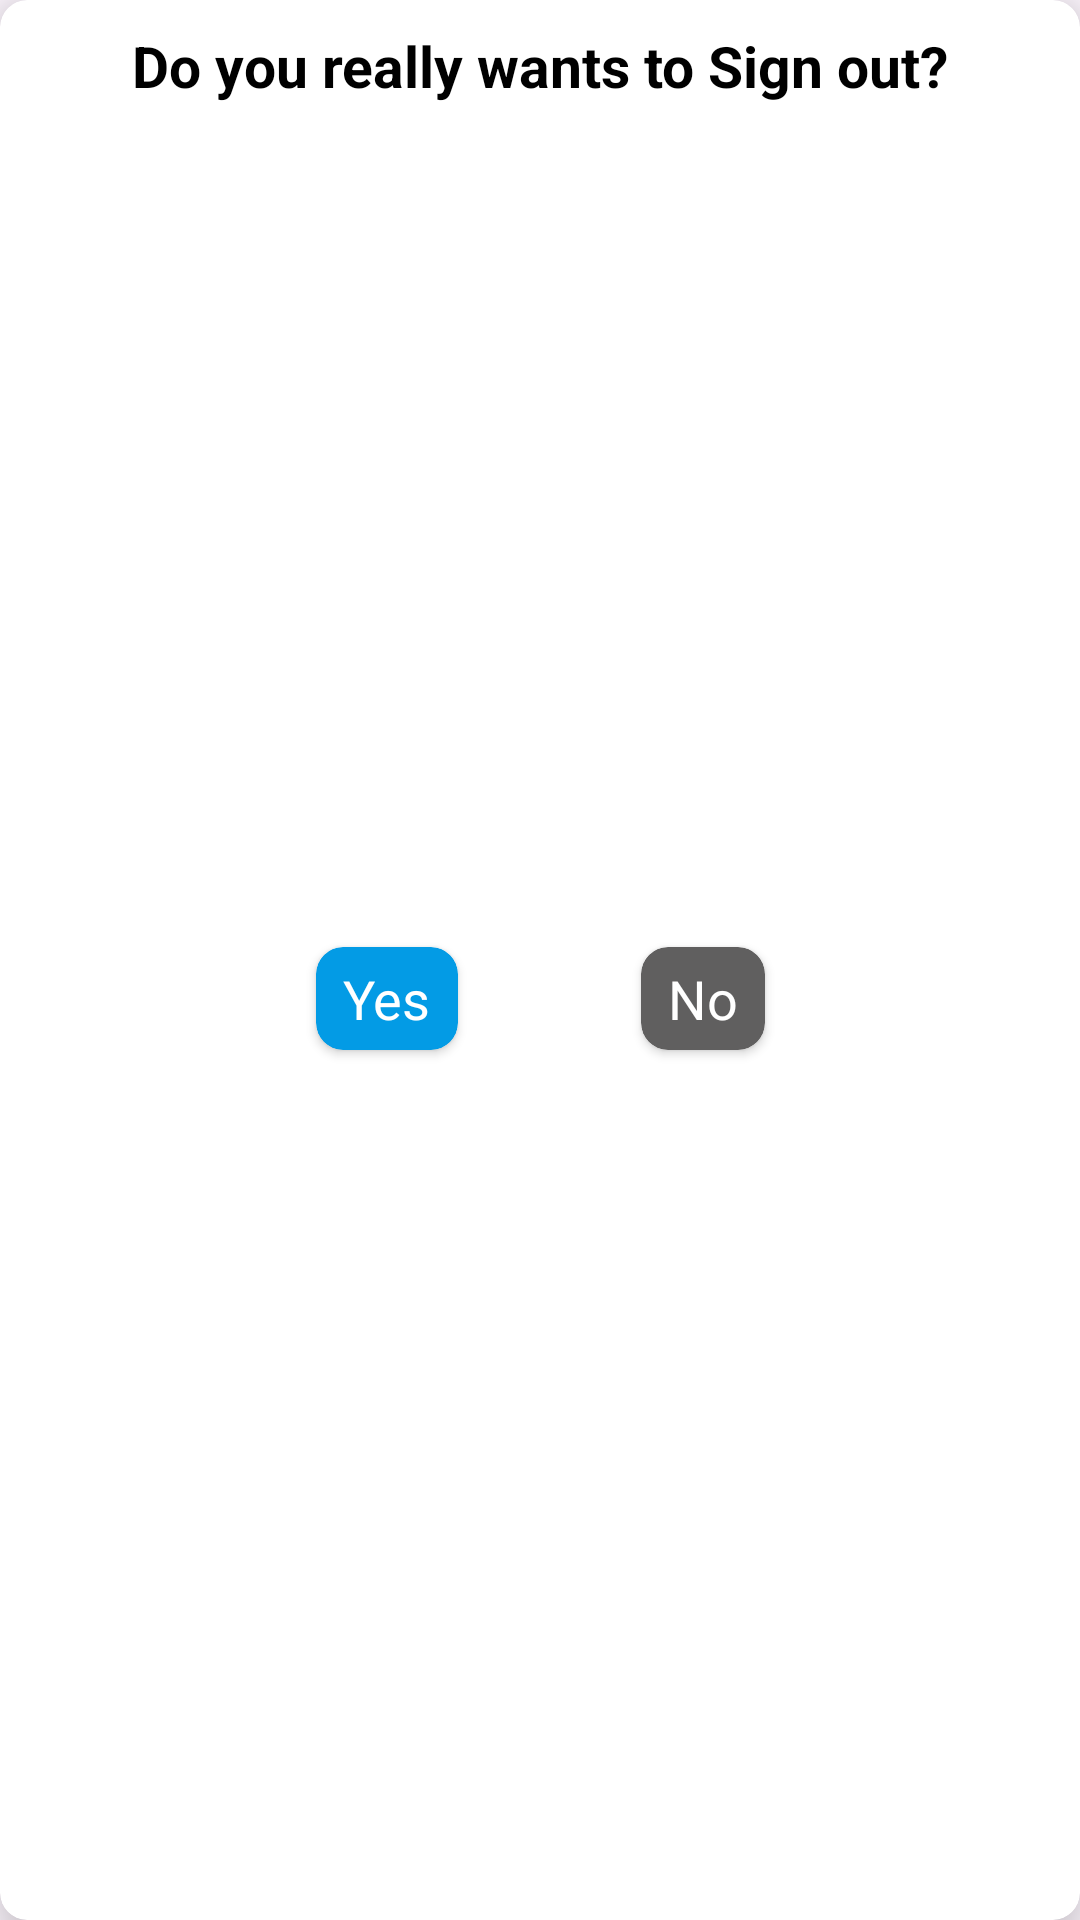

The Android layout XML behind this screen, and the referenced resources:
<!-- AndroidManifest.xml: application theme Theme.TaskConnect -->
<!-- res/layout/dialog_sign_out.xml -->
<?xml version="1.0" encoding="utf-8"?>
<androidx.cardview.widget.CardView xmlns:android="http://schemas.android.com/apk/res/android"
    xmlns:app="http://schemas.android.com/apk/res-auto"
    app:cardCornerRadius="9dp"
    app:cardBackgroundColor="@color/white"
    android:background="@drawable/et_rounded"
    app:cardElevation="12dp"
    android:layout_width="match_parent"
    android:layout_height="wrap_content">

    <androidx.constraintlayout.widget.ConstraintLayout
        android:layout_width="match_parent"
        android:layout_margin="9dp"
        android:layout_height="match_parent">

        <TextView
            android:id="@+id/t1"
            android:layout_width="wrap_content"
            android:layout_height="wrap_content"
            app:layout_constraintTop_toTopOf="parent"
            app:layout_constraintStart_toStartOf="parent"
            app:layout_constraintEnd_toEndOf="parent"
            android:text="Do you really wants to Sign out?"
            android:textSize="19sp"
            android:textColor="@color/black"
            android:textStyle="bold"/>

        <androidx.cardview.widget.CardView
            android:id="@+id/sign_out_yes"
            android:layout_width="wrap_content"
            android:layout_height="wrap_content"
            app:layout_constraintTop_toBottomOf="@id/t1"
            app:layout_constraintEnd_toStartOf="@id/sign_out_no"
            app:layout_constraintStart_toStartOf="@id/t1"
            app:layout_constraintBottom_toBottomOf="parent"
            app:cardBackgroundColor="@color/light_blue"
            android:layout_marginVertical="21dp"
            app:cardCornerRadius="9dp">
            <TextView
                android:layout_width="wrap_content"
                android:layout_height="wrap_content"
                android:text="Yes"
                android:textColor="@color/white"
                android:textSize="18sp"
                android:layout_marginHorizontal="9dp"
                android:layout_marginVertical="5dp"/>

        </androidx.cardview.widget.CardView>
        <androidx.cardview.widget.CardView
            android:id="@+id/sign_out_no"
            android:layout_width="wrap_content"
            android:layout_height="wrap_content"
            app:layout_constraintTop_toBottomOf="@id/t1"
            app:layout_constraintStart_toEndOf="@id/sign_out_yes"
            app:layout_constraintEnd_toEndOf="@id/t1"
            app:layout_constraintBottom_toBottomOf="parent"
            app:cardBackgroundColor="@color/light_black"
            android:layout_marginVertical="21dp"
            app:cardCornerRadius="9dp">
            <TextView
                android:layout_width="wrap_content"
                android:layout_height="wrap_content"
                android:text="No"
                android:textColor="@color/white"
                android:textSize="18sp"
                android:layout_marginHorizontal="9dp"
                android:layout_marginVertical="5dp"/>

        </androidx.cardview.widget.CardView>

    </androidx.constraintlayout.widget.ConstraintLayout>

</androidx.cardview.widget.CardView>
<!-- resources referenced by this layout -->
<resources>
  <color name="black">#FF000000</color>
  <color name="light_black">#605F5F</color>
  <color name="light_blue">#039BE5</color>
  <color name="white">#FFFFFFFF</color>
  <!-- drawable et_rounded (drawable) -->
  <?xml version="1.0" encoding="utf-8"?>
  <shape xmlns:android="http://schemas.android.com/apk/res/android"
      android:shape="rectangle">
  
      <solid android:color="@color/white"/>
  
      <corners android:radius="12dp"/>
  
  
      <stroke android:color="@color/black"
          android:width="1dp"/>
  
  
  </shape>
  <style name="Theme.TaskConnect" parent="Base.Theme.TaskConnect" />
  <style name="Base.Theme.TaskConnect" parent="Theme.Material3.DayNight.NoActionBar">
          
           <item name="colorPrimary">@color/light_blue</item>
      </style>
</resources>
